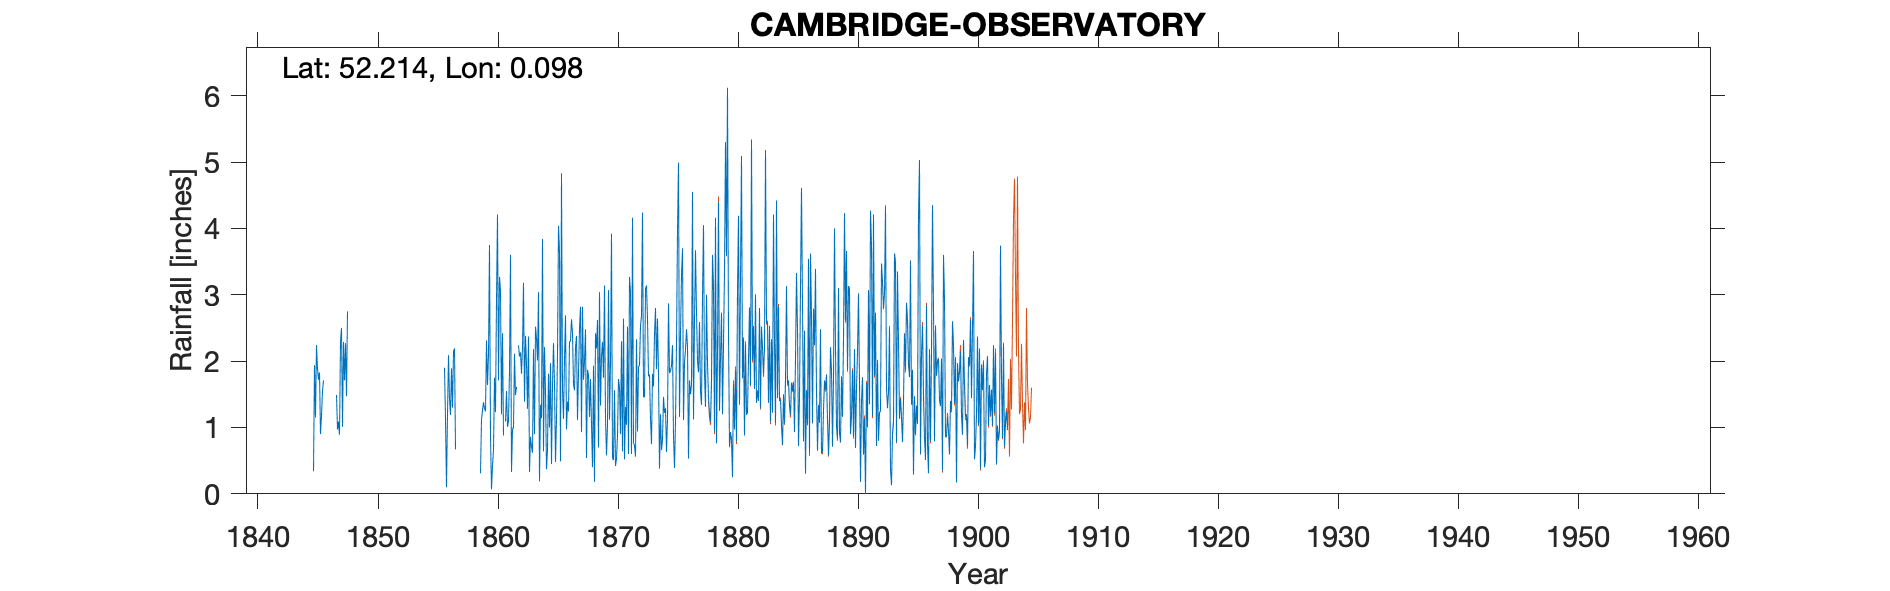

The table this chart was drawn from, first rows:
CAMBRIDGE UNIVERSITY OBSERVATORY, , , , , , , , , , , , , , , , , , , , , , , 
Grid ref, TL434594, Long, 0.09751, Lat, 52.21, Elevation, 85, ft, , , , , , , , , , , , , , , 
Station no, RR95, , , , , , , , , , , , , , , , , , , , , , 
, 1840, 1841, 1842, 1843, 1844, 1845, 1846, 1847, 1848, 1849, 1850, 1851, 1852, 1853, 1854, 1855, 1856, 1857, 1858, 1859, 1860, 1861, 1862
January, , , , , , , , 1.49, , , , , , , , , 1.9, , , 0.31, 0.42, , 1.61
February, , , , , , 0.34, , 0.97, , , , , , , , , 1.13, , , 1.12, 0.66, 1.09, -999
March, , , , , , 1.94, , 1.09, , , , , , , , , 0.1, , , 1.26, 1.75, 1.55, 2.24
April, , , , , , 1.15, , 0.89, , , , , , , , , 1.2, , , 1.38, 1.23, 1.01, 2.07
May, , , , , , 2.24, , 2.29, , , , , , , , , 2.09, , , 1.28, 2.92, 1.1, 2.13
June, , , , , , 1.88, , 2.5, , , , , , , , , 1.43, , , 1.24, 4.21, 1.85, 1.81
July, , , , , , 1.72, , 1.01, , , , , , , , , 1.19, , , 2.31, 1.71, 3.6, 2.21
August, , , , , , 1.83, , 2.29, , , , , , , , , 1.89, , , 1.64, 3.27, 0.33, 3.18
September, , , , , , 0.9, , 1.71, , , , , , , , , 1.3, , , 2.1, 3.06, 0.96, 1.39
October, , , , , , 1.18, , 2.27, , , , , , , , , 2.15, , , 3.75, 1.2, 1.01, 2.38
November, , , , , , 1.55, , 1.47, , , , , , , , , 2.19, , , 0.86, 2.42, 2.11, 1.96
December, , , , , , 1.71, , 2.75, , , , , , , , , 0.67, , , 0.07, 0.88, 1.49, 1.28
Total, 18.26, 26.77, 19.64, 30.11, , , 20.91, 20.73, 19.71, 18.13, , , , , , , 17.24, , , 17.32, 23.73, , 
IDR 1843 Total reinstated, , , , , , , , , , , , , , , , , , , , , , , 
